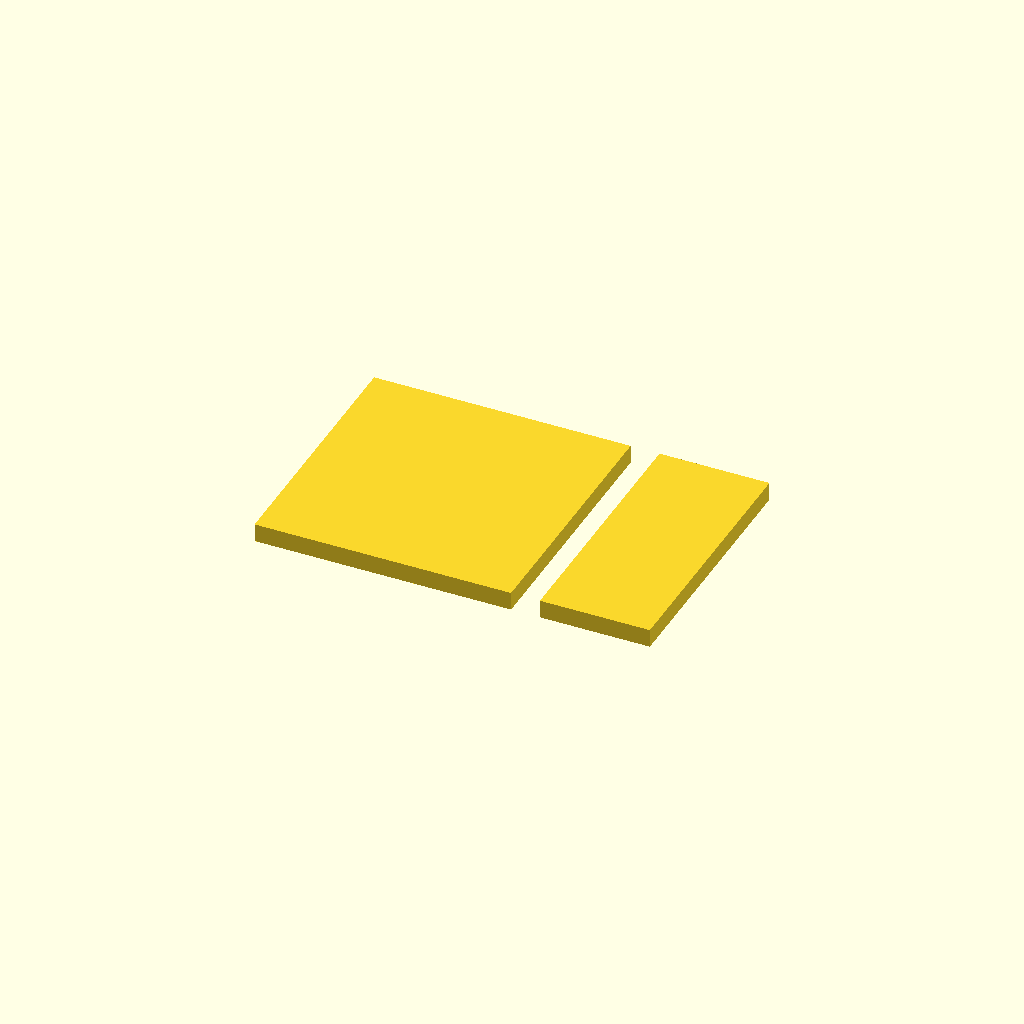
Cell 1: rendered with the file's own defaults.
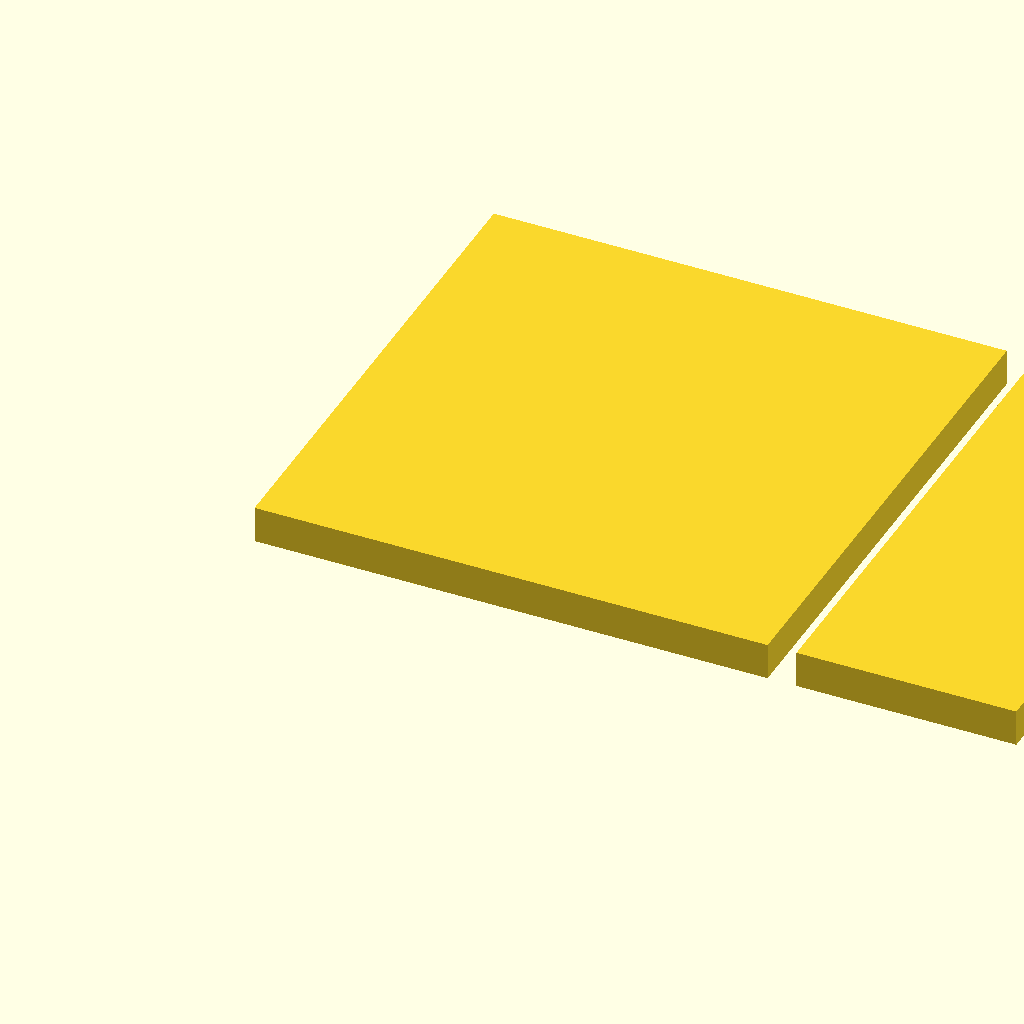
Cell 2 — inch set to 50.8, the other parameters unchanged.
All cells are drawn from one camera (rotation 55°, 0°, 25°, orthographic, colour scheme Cornfield), so only the parameter changes between them.
Source of the model, Shims/shims.scad:
inch = 25.4;

module shim(w_in, d_in, h_in) {
    cube([w_in * inch, d_in * inch, h_in * inch]);
}

translate([0, 0, 0])
    shim(3.5, 3.5, 0.25);

translate([3.5 * inch + 10, 0, 0])
    shim(1.5, 3.5, 0.25);
Customizer parameters (derived from the source; name, type, default, range or options):
inch: number, default 25.4
